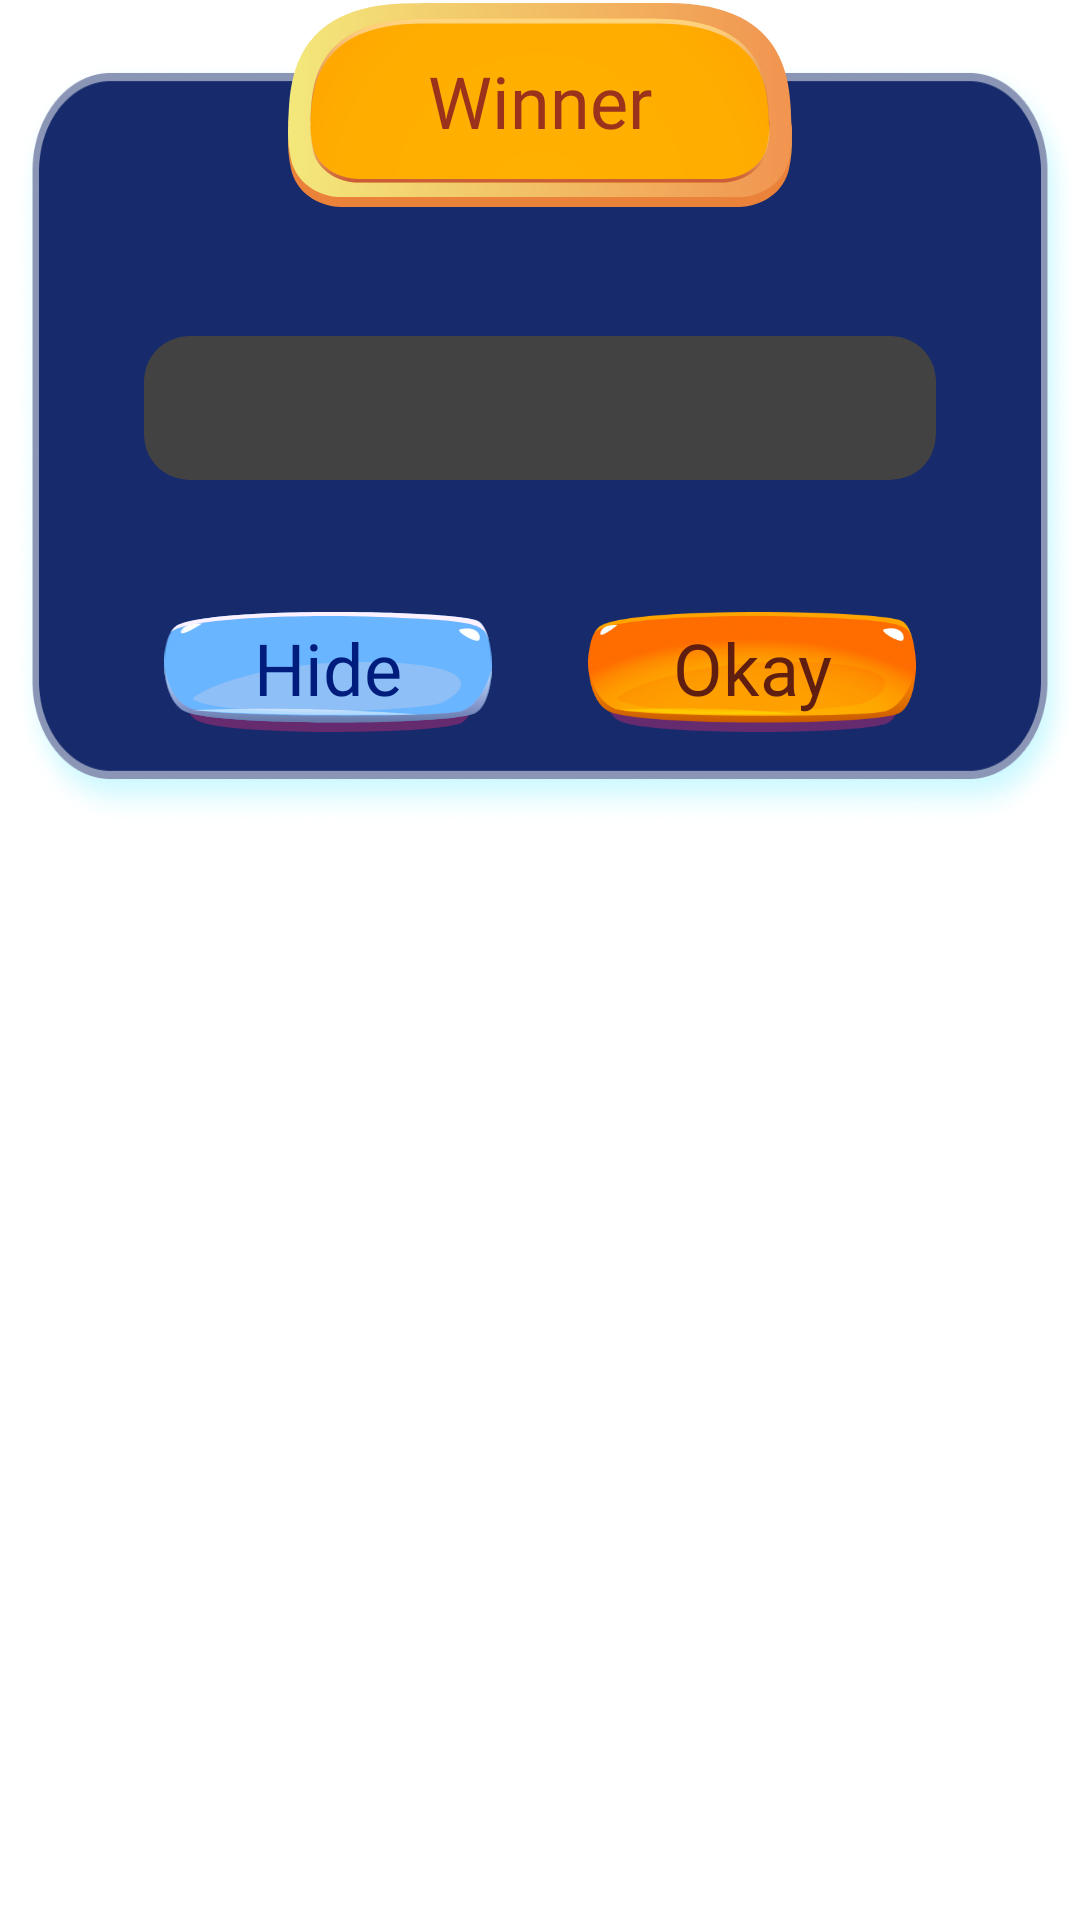

This screen was rendered from an Android layout file. Write that file and the resources it references.
<!-- AndroidManifest.xml: application theme Theme.Ghost_detector -->
<!-- res/layout/dialog_winner.xml -->
<?xml version="1.0" encoding="utf-8"?>
<androidx.constraintlayout.widget.ConstraintLayout xmlns:android="http://schemas.android.com/apk/res/android"
    android:layout_width="match_parent"
    android:layout_height="match_parent"
    xmlns:app="http://schemas.android.com/apk/res-auto">
    <ImageView
        android:id="@+id/ivBorderDeleteDialog"
        android:layout_width="0dp"
        android:layout_height="0dp"
        android:scaleType="fitXY"
        app:layout_constraintStart_toStartOf="@id/viewDetele"
        app:layout_constraintTop_toTopOf="@id/viewDetele"
        app:layout_constraintEnd_toEndOf="@id/viewDetele"
        app:layout_constraintBottom_toBottomOf="@id/viewDetele"
        android:src="@drawable/img_border_delete_dialog"/>
    <androidx.constraintlayout.widget.ConstraintLayout
        android:id="@+id/viewDetele"
        android:layout_marginTop="8dp"
        android:layout_width="match_parent"
        android:layout_height="wrap_content"
        android:padding="28dp"
        app:layout_constraintEnd_toEndOf="parent"
        app:layout_constraintStart_toStartOf="parent"
        app:layout_constraintTop_toTopOf="parent">
        <androidx.cardview.widget.CardView
            android:id="@+id/cardView"
            android:layout_width="match_parent"
            android:layout_marginHorizontal="20dp"
            android:layout_height="48dp"
            android:layout_marginTop="76dp"
            app:cardCornerRadius="15dp"
            app:layout_constraintStart_toStartOf="parent"
            app:layout_constraintEnd_toEndOf="parent"
            app:layout_constraintTop_toTopOf="parent">
            <ImageView
                android:id="@+id/ivColorWin"
                android:layout_width="match_parent"
                android:layout_height="match_parent" />
            <TextView
                android:id="@+id/tvWin"
                android:layout_width="match_parent"
                android:layout_height="match_parent"
                android:gravity="center"
                android:includeFontPadding="false"
                android:textColor="@color/white"
                android:textSize="20sp"
                android:fontFamily="@font/svn_gilroy"/>
        </androidx.cardview.widget.CardView>

        <androidx.constraintlayout.widget.ConstraintLayout
            android:id="@+id/clHide"
            android:layout_width="120dp"
            android:layout_height="48dp"
            app:layout_constraintStart_toStartOf="parent"
            app:layout_constraintEnd_toStartOf="@id/clOkay"
            app:layout_constraintTop_toBottomOf="@id/cardView"
            android:layout_marginTop="40dp">
            <ImageView
                android:layout_width="120dp"
                android:layout_height="44dp"
                android:paddingVertical="2dp"
                app:layout_constraintStart_toStartOf="parent"
                app:layout_constraintTop_toTopOf="parent"
                app:layout_constraintBottom_toBottomOf="parent"
                android:src="@drawable/img_button_hide" />
            <TextView
                android:layout_width="match_parent"
                android:layout_height="match_parent"
                android:gravity="center"
                android:text="@string/hide"
                android:fontFamily="@font/digitalt"
                android:textSize="24sp"
                android:textColor="#001d7d"
                android:maxLines="1"
                android:includeFontPadding="false"
                android:ellipsize="end"/>
        </androidx.constraintlayout.widget.ConstraintLayout>
        <androidx.constraintlayout.widget.ConstraintLayout
            android:id="@+id/clOkay"
            android:layout_width="120dp"
            android:layout_height="48dp"
            app:layout_constraintEnd_toEndOf="parent"
            app:layout_constraintStart_toEndOf="@id/clHide"
            app:layout_constraintTop_toBottomOf="@id/cardView"
            android:layout_marginTop="40dp">
            <ImageView
                android:layout_width="120dp"
                android:layout_height="44dp"
                android:paddingVertical="2dp"
                app:layout_constraintStart_toStartOf="parent"
                app:layout_constraintTop_toTopOf="parent"
                app:layout_constraintBottom_toBottomOf="parent"
                android:src="@drawable/img_button_okay" />
            <TextView
                android:layout_width="match_parent"
                android:layout_height="match_parent"
                android:gravity="center"
                android:text="@string/okay"
                android:fontFamily="@font/digitalt"
                android:textSize="24sp"
                android:textColor="#601e11"
                android:maxLines="1"
                android:includeFontPadding="false"
                android:ellipsize="end"/>
        </androidx.constraintlayout.widget.ConstraintLayout>
    </androidx.constraintlayout.widget.ConstraintLayout>
    <ImageView
        android:id="@+id/ivWinner"
        android:layout_width="wrap_content"
        android:layout_height="wrap_content"
        app:layout_constraintStart_toStartOf="parent"
        app:layout_constraintTop_toTopOf="parent"
        app:layout_constraintEnd_toEndOf="parent"
        android:src="@drawable/img_winner"/>
    <TextView
        android:id="@+id/tvTitle"
        android:layout_width="0dp"
        android:layout_height="0dp"
        android:gravity="center"
        android:layout_marginBottom="10dp"
        app:layout_constraintStart_toStartOf="@id/ivWinner"
        app:layout_constraintEnd_toEndOf="@id/ivWinner"
        app:layout_constraintTop_toTopOf="@id/ivWinner"
        app:layout_constraintBottom_toBottomOf="@id/ivWinner"
        android:text="@string/winner"
        android:textColor="#9b321c"
        android:includeFontPadding="false"
        android:textSize="24sp"
        android:fontFamily="@font/digitalt"/>




</androidx.constraintlayout.widget.ConstraintLayout>
<!-- resources referenced by this layout -->
<resources>
  <color name="white">#FFFFFFFF</color>
  <!-- drawable img_border_delete_dialog: png bitmap (drawable, 96024 bytes) -->
  <!-- drawable img_button_hide: vector/xml drawable (drawable, 3918 chars, omitted) -->
  <!-- drawable img_button_okay: png bitmap (drawable, 53159 bytes) -->
  <!-- drawable img_winner: vector/xml drawable (drawable, 4943 chars, omitted) -->
  <string name="hide">Hide</string>
  <string name="okay">Okay</string>
  <string name="winner">Winner</string>
</resources>
